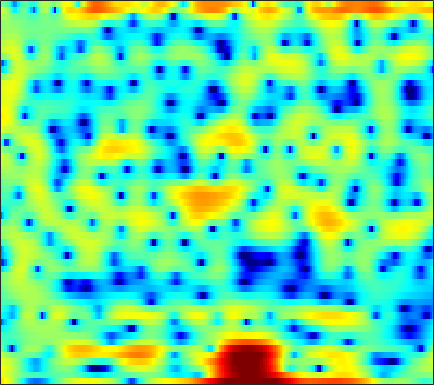

The file beside this chart, header and first rows:
6.6007, 6.082, 5.2905, 4.3844, 3.6225, 2.5104, 1.2449, 0.19879, -1.3373, -3.0317, -4.8439, -6.2448, -8.05, -9.664, -10.597, -11.333, -11.437, -11.281, -10.903, -10.233, -9.1296, -8.1147, -6.6745, -5.2036
4.498, 4.176, 3.688, 3.143, 2.7, 2.077, 1.431, 0.9396, 0.29, -0.3357, -0.9203, -1.325, -1.808, -2.213, -2.465, -2.736, -2.927, -3.009, -3.055, -3.022, -2.92, -2.804, -2.606, -2.357
4.968, 4.701, 4.269, 3.748, 3.296, 2.611, 1.829, 1.178, 0.2159, -0.8673, -2.076, -3.061, -4.46, -5.909, -6.935, -7.971, -8.315, -8.032, -7.131, -5.957, -4.782, -3.946, -2.946, -2.091
4.023, 3.843, 3.514, 3.093, 2.716, 2.136, 1.461, 0.8904, 0.02393, -0.9917, -2.17, -3.171, -4.682, -6.351, -7.581, -8.855, -9.179, -8.694, -7.499, -6.097, -4.76, -3.823, -2.692, -1.656
2.41, 1.965, 1.265, 0.5527, 0.09141, -0.3418, -0.5187, -0.5056, -0.3924, -0.2755, -0.2109, -0.2297, -0.3573, -0.6032, -0.8495, -1.247, -1.727, -2.15, -2.813, -3.63, -4.58, -5.275, -5.78, -5.218
-0.144, -1.463, -3.913, -7.651, -12.15, -18.5, -10.97, -7.165, -3.949, -1.865, -0.448, 0.2955, 0.9681, 1.357, 1.477, 1.428, 1.162, 0.8159, 0.1512, -0.76, -1.894, -2.801, -3.701, -3.614
-1.833, -2.275, -2.84, -3.302, -3.532, -3.585, -3.343, -3.009, -2.428, -1.783, -1.16, -0.7423, -0.2711, 0.1019, 0.3071, 0.4849, 0.57, 0.5814, 0.546, 0.4821, 0.4289, 0.4156, 0.4588, 0.5992
-2.978, -3.011, -2.982, -2.858, -2.712, -2.453, -2.127, -1.849, -1.45, -1.037, -0.6401, -0.3611, -0.02578, 0.2644, 0.4505, 0.6544, 0.8099, 0.8954, 0.9754, 1.031, 1.072, 1.094, 1.111, 1.121
-5.977, -5.568, -4.881, -4.122, -3.544, -2.802, -2.103, -1.604, -0.99, -0.4395, 0.04009, 0.3521, 0.6953, 0.9504, 1.089, 1.22, 1.303, 1.342, 1.381, 1.41, 1.431, 1.443, 1.447, 1.411
-13, -10.02, -7.478, -5.761, -4.758, -3.603, -2.555, -1.786, -0.8098, 0.06827, 0.7923, 1.221, 1.613, 1.766, 1.734, 1.506, 1.117, 0.7809, 0.4044, 0.244, 0.387, 0.6724, 1.159, 1.626
-5.514, -5.595, -5.958, -6.846, -7.849, -8.917, -7.947, -5.929, -3.094, -0.7907, 0.8875, 1.748, 2.417, 2.55, 2.287, 1.367, -0.385, -2.492, -7.179, -16.07, -9.311, -4.537, -0.8215, 1.407
-2.817, -3.373, -4.344, -5.617, -6.744, -7.882, -7.44, -5.988, -3.667, -1.639, -0.07946, 0.7739, 1.491, 1.783, 1.746, 1.37, 0.6881, 0.03793, -0.7911, -1.216, -0.9887, -0.4425, 0.4739, 1.317
-2.352, -2.279, -2.217, -2.156, -2.076, -1.869, -1.512, -1.144, -0.5691, 0.04556, 0.6106, 0.9649, 1.321, 1.526, 1.577, 1.539, 1.411, 1.269, 1.058, 0.8702, 0.727, 0.6482, 0.5481, 0.4367
-2.224, -1.708, -1.13, -0.644, -0.314, 0.08443, 0.4555, 0.7178, 1.042, 1.331, 1.558, 1.685, 1.8, 1.842, 1.821, 1.727, 1.563, 1.408, 1.149, 0.8307, 0.4593, 0.1365, -0.3622, -0.9386
-1.55, -0.9386, -0.2392, 0.3453, 0.7252, 1.154, 1.506, 1.718, 1.933, 2.07, 2.134, 2.13, 2.06, 1.922, 1.784, 1.553, 1.268, 1.032, 0.6828, 0.2755, -0.2104, -0.6431, -1.333, -2.197
-0.4419, -0.01665, 0.5296, 1.052, 1.408, 1.833, 2.173, 2.36, 2.508, 2.521, 2.405, 2.232, 1.889, 1.449, 1.084, 0.5984, 0.1636, -0.1187, -0.4202, -0.667, -0.9303, -1.18, -1.653, -2.35
-0.568, -0.3237, 0.1809, 0.8487, 1.383, 2.073, 2.648, 2.967, 3.201, 3.186, 2.878, 2.448, 1.59, 0.3998, -0.6986, -2.29, -3.595, -4.022, -3.677, -2.77, -1.87, -1.373, -0.9963, -0.9483
-6.504, -6.505, -4.909, -2.619, -0.9898, 0.8263, 2.198, 2.947, 3.574, 3.798, 3.581, 3.111, 2.029, 0.2813, -1.638, -5.466, -11.82, -14.9, -8.454, -4.249, -1.828, -0.6801, 0.2605, 0.7271
-14, -14.5, -10.56, -6.354, -3.88, -1.335, 0.5358, 1.58, 2.56, 3.112, 3.29, 3.184, 2.737, 2.017, 1.347, 0.3961, -0.3406, -0.6431, -0.644, -0.3287, 0.0686, 0.3084, 0.4723, 0.4084
-9.568, -8.349, -6.441, -4.436, -2.979, -1.227, 0.2517, 1.155, 2.093, 2.716, 3.073, 3.178, 3.118, 2.887, 2.638, 2.226, 1.768, 1.439, 1.027, 0.6401, 0.2613, -0.03242, -0.4576, -0.9933
-10.28, -7.607, -4.914, -2.825, -1.519, -0.0834, 1.075, 1.772, 2.491, 2.988, 3.262, 3.334, 3.289, 3.066, 2.798, 2.334, 1.724, 1.201, 0.4115, -0.4536, -1.341, -1.963, -2.663, -3.144
-3.6, -2.611, -1.318, -0.1478, 0.6201, 1.482, 2.164, 2.555, 2.911, 3.104, 3.136, 3.065, 2.865, 2.526, 2.171, 1.57, 0.7752, -0.006879, -1.345, -3.109, -5.384, -7.413, -9.79, -9.703
0.3287, 0.655, 1.137, 1.606, 1.907, 2.226, 2.398, 2.418, 2.307, 2.031, 1.66, 1.351, 0.9191, 0.5466, 0.3013, -0.06113, -0.5133, -1.018, -1.99, -3.456, -5.553, -7.595, -10.17, -9.678
0.7393, 0.9121, 1.196, 1.47, 1.621, 1.683, 1.52, 1.22, 0.5528, -0.4693, -1.839, -3.022, -4.442, -4.962, -4.542, -3.428, -2.351, -1.71, -1.193, -0.9997, -1.029, -1.074, -1.05, -0.8008
-2.74, -2.116, -1.185, -0.3666, 0.08812, 0.4055, 0.3742, 0.09187, -0.7051, -2.085, -4.358, -6.932, -12.59, -16.63, -11.04, -5.942, -2.935, -1.393, 0.01929, 0.9547, 1.567, 1.881, 2.164, 2.322
-11.84, -7.924, -4.799, -2.869, -1.906, -1.083, -0.6611, -0.5781, -0.7398, -1.132, -1.698, -2.135, -2.534, -2.443, -1.988, -1.064, 0.02176, 0.7832, 1.632, 2.274, 2.704, 2.876, 2.942, 2.826
-6.146, -5.378, -4.264, -3.304, -2.726, -2.135, -1.738, -1.524, -1.286, -1.077, -0.8132, -0.5918, -0.2054, 0.2544, 0.6415, 1.211, 1.749, 2.106, 2.503, 2.759, 2.847, 2.804, 2.582, 2.177
-3.153, -3.102, -3.024, -3.002, -3.063, -3.245, -3.476, -3.566, -3.432, -2.911, -2.066, -1.306, -0.2763, 0.6768, 1.304, 2.004, 2.53, 2.803, 3.008, 3.021, 2.849, 2.615, 2.157, 1.544
-2.4, -2.225, -2.22, -2.584, -3.2, -4.601, -6.844, -9.224, -11.87, -9.39, -5.403, -3.013, -0.6051, 1.124, 2.104, 3.011, 3.582, 3.805, 3.829, 3.579, 3.068, 2.523, 1.617, 0.5807
-2.543, -1.702, -1.158, -1.192, -1.586, -2.597, -4.175, -5.568, -6.641, -5.399, -2.87, -1.046, 0.9413, 2.427, 3.241, 3.978, 4.341, 4.385, 4.127, 3.517, 2.525, 1.493, -0.2862, -2.596
-1.706, -0.9919, -0.3835, -0.09938, -0.03712, -0.1037, -0.2442, -0.2933, -0.1996, 0.1824, 0.7892, 1.341, 2.045, 2.685, 3.029, 3.328, 3.359, 3.19, 2.716, 1.897, 0.7062, -0.4608, -2.448, -5.055
0.02311, 0.2854, 0.5689, 0.7524, 0.8217, 0.8458, 0.8552, 0.8763, 0.9581, 1.115, 1.364, 1.58, 1.902, 2.168, 2.327, 2.396, 2.297, 2.084, 1.589, 0.8338, -0.1915, -1.123, -2.596, -4.238
1.527, 1.595, 1.612, 1.536, 1.406, 1.165, 0.8974, 0.688, 0.5034, 0.4379, 0.564, 0.752, 1.144, 1.527, 1.806, 2.027, 2.083, 1.989, 1.632, 1.044, 0.1905, -0.6063, -1.869, -3.369
2.706, 2.675, 2.447, 2.031, 1.602, 0.8486, -0.1454, -1.021, -2.2, -3.019, -2.922, -2.203, -0.8725, 0.4702, 1.281, 2.096, 2.544, 2.656, 2.52, 2.085, 1.357, 0.63, -0.5482, -1.976
2.991, 2.752, 2.292, 1.677, 1.099, 0.05856, -1.494, -3.206, -7.015, -15.57, -16.46, -8.197, -3.103, -0.1558, 1.288, 2.561, 3.256, 3.459, 3.403, 2.964, 2.218, 1.465, 0.2253, -1.201
1.241, 0.3351, -0.648, -1.111, -1.153, -1.06, -1.069, -1.242, -1.673, -1.879, -1.444, -0.6156, 0.731, 2.005, 2.788, 3.477, 3.795, 3.791, 3.46, 2.786, 1.792, 0.8312, -0.7186, -2.599
-1.899, -5.361, -13.95, -12.88, -7.048, -3.016, -0.7885, 0.2635, 1.259, 1.942, 2.524, 2.933, 3.403, 3.772, 3.926, 3.972, 3.751, 3.407, 2.665, 1.642, 0.3072, -0.8664, -2.688, -4.812
0.9986, -0.3353, -1.724, -1.942, -1.357, -0.1764, 0.9191, 1.586, 2.259, 2.728, 3.047, 3.189, 3.316, 3.305, 3.191, 2.876, 2.32, 1.712, 0.6529, -0.7675, -2.576, -4.142, -6.432, -8.623
4.059, 3.626, 3.107, 2.727, 2.544, 2.379, 2.243, 2.147, 1.964, 1.786, 1.6, 1.48, 1.347, 1.211, 1.085, 0.77, 0.2488, -0.3326, -1.443, -3.037, -5.251, -7.518, -11.73, -19.28
5.559, 5.322, 4.906, 4.384, 3.92, 3.173, 2.277, 1.487, 0.3047, -0.9016, -1.919, -2.348, -2.428, -2.07, -1.716, -1.368, -1.274, -1.42, -1.971, -2.889, -4.178, -5.382, -7.184, -8.836
5.868, 5.749, 5.41, 4.837, 4.231, 3.156, 1.687, 0.2369, -2.313, -6.015, -11.8, -16.29, -11.48, -6.982, -4.969, -3.229, -2.242, -1.846, -1.665, -1.794, -2.135, -2.496, -3.005, -3.439
4.88, 4.958, 4.84, 4.445, 3.957, 3.031, 1.748, 0.5335, -1.435, -3.774, -6.034, -6.978, -6.706, -5.447, -4.426, -3.364, -2.608, -2.229, -1.897, -1.762, -1.772, -1.834, -1.966, -2.112
3.634, 3.976, 4.173, 4.095, 3.861, 3.321, 2.56, 1.862, 0.8135, -0.2936, -1.308, -1.936, -2.545, -2.908, -3.036, -3.105, -3.08, -3.027, -2.942, -2.855, -2.804, -2.787, -2.814, -2.893
3.205, 3.719, 4.146, 4.307, 4.267, 4.013, 3.546, 3.072, 2.281, 1.357, 0.3089, -0.547, -1.731, -2.911, -3.777, -4.687, -5.223, -5.327, -5.201, -4.921, -4.675, -4.597, -4.635, -4.813
3.426, 3.925, 4.405, 4.678, 4.749, 4.669, 4.363, 3.987, 3.276, 2.311, 1.04, -0.1514, -2.128, -4.699, -7.151, -11.04, -13.42, -12.14, -9.439, -7.592, -6.653, -6.448, -6.75, -7.637
2.925, 3.337, 3.821, 4.205, 4.411, 4.541, 4.482, 4.284, 3.803, 3.018, 1.91, 0.8206, -1.035, -3.467, -5.735, -9.102, -11.05, -10.27, -8.242, -6.777, -6.122, -6.13, -6.854, -8.509
0.2526, 0.6033, 1.242, 1.993, 2.549, 3.166, 3.582, 3.727, 3.675, 3.341, 2.743, 2.146, 1.163, 0.05629, -0.7683, -1.76, -2.452, -2.746, -2.907, -3.011, -3.2, -3.485, -4.095, -4.957
-6.506, -6.487, -4.647, -2.144, -0.5134, 1.172, 2.299, 2.837, 3.191, 3.223, 2.98, 2.675, 2.164, 1.605, 1.215, 0.7372, 0.3574, 0.1301, -0.1449, -0.4153, -0.7561, -1.085, -1.599, -2.188
-11.22, -12.61, -7.605, -3.234, -1.004, 1.046, 2.307, 2.86, 3.163, 3.071, 2.67, 2.23, 1.586, 1.028, 0.7545, 0.6072, 0.6551, 0.7475, 0.8378, 0.8264, 0.6234, 0.3296, -0.2506, -1.039
-0.3766, -0.09045, 0.6696, 1.676, 2.416, 3.207, 3.655, 3.721, 3.434, 2.662, 1.396, 0.07525, -2.045, -4.016, -4.6, -3.571, -1.845, -0.7152, 0.3702, 0.9478, 1.063, 0.8741, 0.1977, -0.9712
2.474, 2.774, 3.157, 3.504, 3.702, 3.826, 3.719, 3.443, 2.754, 1.599, -0.1676, -2.033, -5.65, -11.11, -13.26, -8.287, -4.36, -2.469, -0.833, 0.05017, 0.3771, 0.2887, -0.2494, -1.289
2.04, 2.329, 2.634, 2.833, 2.9, 2.857, 2.645, 2.363, 1.8, 1.025, 0.04301, -0.7745, -1.858, -2.672, -2.94, -2.724, -2.107, -1.574, -0.9436, -0.5059, -0.3236, -0.3735, -0.6497, -1.176
0.963, 1.284, 1.604, 1.793, 1.854, 1.828, 1.684, 1.502, 1.174, 0.7689, 0.32, -0.02292, -0.4378, -0.752, -0.8859, -0.9407, -0.8702, -0.7687, -0.6302, -0.5108, -0.4686, -0.4879, -0.6024, -0.8002
0.291, 0.6252, 0.9201, 1.075, 1.111, 1.081, 0.9729, 0.8467, 0.6422, 0.4011, 0.1492, -0.04039, -0.2681, -0.4475, -0.5304, -0.598, -0.6024, -0.5727, -0.5136, -0.4697, -0.4424, -0.4323, -0.4557, -0.4889
0.5764, 0.7736, 0.8643, 0.8182, 0.72, 0.54, 0.3442, 0.2067, 0.03205, -0.1447, -0.3372, -0.4882, -0.6916, -0.8677, -0.9738, -1.011, -0.9441, -0.842, -0.6611, -0.5105, -0.4157, -0.4074, -0.4284, -0.46
2.062, 1.903, 1.512, 0.9385, 0.443, -0.2046, -0.6822, -0.8484, -0.8738, -0.8065, -0.8481, -1.015, -1.449, -2.026, -2.421, -2.568, -2.163, -1.614, -0.8447, -0.2466, -0.007397, -0.09164, -0.4943, -1.106
3.687, 3.156, 2.131, 0.5834, -1.01, -3.681, -5.868, -5.672, -3.598, -1.79, -0.9046, -0.9233, -1.946, -4.475, -7.781, -12.71, -7.167, -3.403, -0.3812, 1.228, 1.748, 1.519, 0.1731, -2.814
-0.2879, -0.5607, -1.268, -2.579, -4.103, -7.209, -10.36, -9.587, -6.046, -3.426, -2.012, -1.613, -1.837, -2.812, -3.738, -4.247, -2.985, -1.469, 0.3674, 1.575, 2.123, 2.118, 1.591, 0.6537
